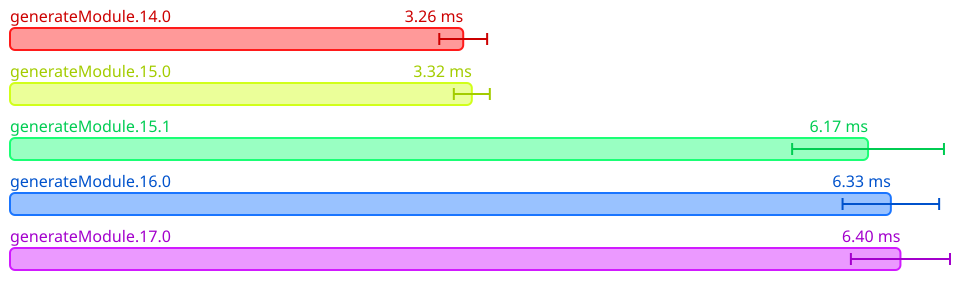

The file beside this chart, header and first rows:
Name, Mean (ps), 2*Stdev (ps), Allocated, Copied, Peak Memory
All.generateModule.14.0, 3256826300, 171924110, 13182803, 343813, 8388608
All.generateModule.15.0, 3318729550, 129359718, 13330369, 353544, 8388608
All.generateModule.15.1, 6166001675, 545540324, 24581366, 466321, 11534336
All.generateModule.16.0, 6329896587, 347010860, 25836485, 633158, 15728640
All.generateModule.17.0, 6398794225, 356107018, 26087661, 649413, 15728640
